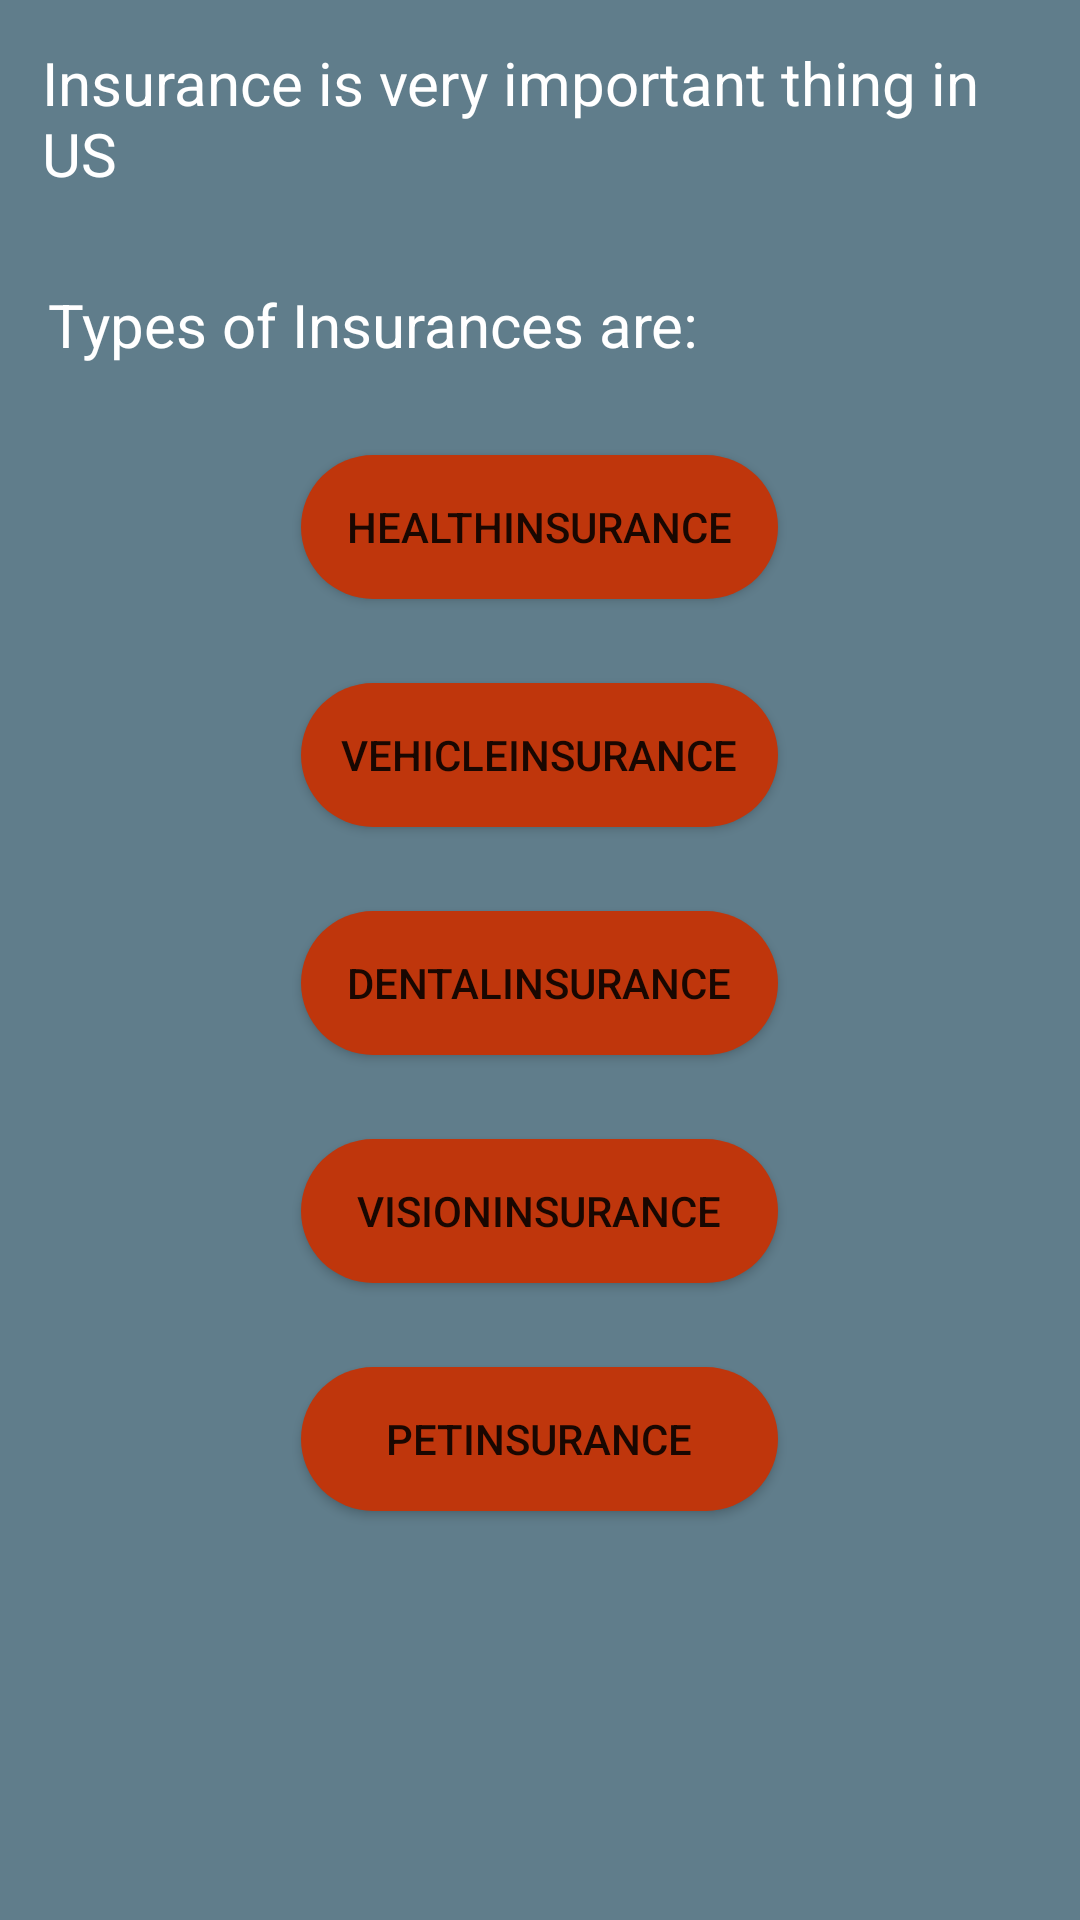

Produce the Android XML layout that renders to this screen, including the resource entries it uses.
<!-- AndroidManifest.xml: application theme AppTheme -->
<!-- res/layout/activity_insurance.xml -->
<?xml version="1.0" encoding="utf-8"?>
<LinearLayout xmlns:android="http://schemas.android.com/apk/res/android"
    xmlns:tools="http://schemas.android.com/tools"
    android:layout_width="match_parent"
    android:layout_height="match_parent"
    android:orientation="vertical"
    android:background="#607D8B"
    tools:context="com.example.android.newstudent.Insurance">

    <TextView
        android:layout_width="wrap_content"
        android:layout_height="wrap_content"
        android:text="Insurance is very important thing in US"
        android:textSize="20dp"
        android:textColor="#FFFFFF"
        android:layout_margin="14dp"
        />
    <TextView
        android:layout_width="wrap_content"
        android:layout_height="wrap_content"
        android:text="Types of Insurances are: "
        android:textSize="20dp"
        android:textColor="#FFFFFF"
        android:layout_margin="16dp"/>
    <Button
        android:layout_width="159dp"
        android:layout_height="wrap_content"
        android:text="HealthInsurance"
        android:id="@+id/HInsurance"
        android:onClick="HInsurance"
        android:background="@drawable/sample"
        android:layout_margin="14dp"
        android:layout_gravity="center_horizontal"
        />
    <Button
        android:layout_width="159dp"
        android:layout_height="wrap_content"
        android:text="VehicleInsurance"
        android:id="@+id/VInsurance"
        android:background="@drawable/sample"
        android:onClick="VInsurance"
        android:layout_margin="14dp"
        android:layout_gravity="center_horizontal"
        />
    <Button
        android:layout_width="159dp"
        android:layout_height="wrap_content"
        android:background="@drawable/sample"
        android:text="DentalInsurance"
        android:id="@+id/DInsurance"
        android:onClick="DInsurance"
        android:layout_margin="14dp"
        android:layout_gravity="center_horizontal"
        />
    <Button
        android:layout_width="159dp"
        android:layout_height="wrap_content"
        android:background="@drawable/sample"
        android:text="VisionInsurance"
        android:id="@+id/VIInsurance"
        android:onClick="VIInsurance"
        android:layout_margin="14dp"
        android:layout_gravity="center_horizontal"
        />
    <Button
        android:layout_width="159dp"
        android:layout_height="wrap_content"
        android:background="@drawable/sample"
        android:text="PetInsurance"
        android:id="@+id/PInsurance"
        android:onClick="PInsurance"
        android:layout_margin="14dp"
        android:layout_gravity="center_horizontal"
        />
</LinearLayout>
<!-- resources referenced by this layout -->
<resources>
  <!-- drawable sample (drawable) -->
  <?xml version="1.0" encoding="utf-8"?>
  <selector xmlns:android="http://schemas.android.com/apk/res/android">
      <item android:state_pressed="false">
          <shape android:shape="rectangle">
              <solid android:color="#BF360C"/>
              <corners android:radius="30dp" />
          </shape>
      </item>
      <item android:state_pressed="true">
          <shape android:shape="rectangle">
              
                  
                  
                  
              
                  
                  
                  
              
  
              <solid android:color="#c20586"/>
          </shape>
      </item>
  </selector>
  <style name="AppTheme" parent="Theme.AppCompat.Light.DarkActionBar">
          
          <item name="colorPrimary">#F44336</item>
          <item name="colorPrimaryDark">#D32F2F</item>
          <item name="colorAccent">#795548</item>
      </style>
</resources>
